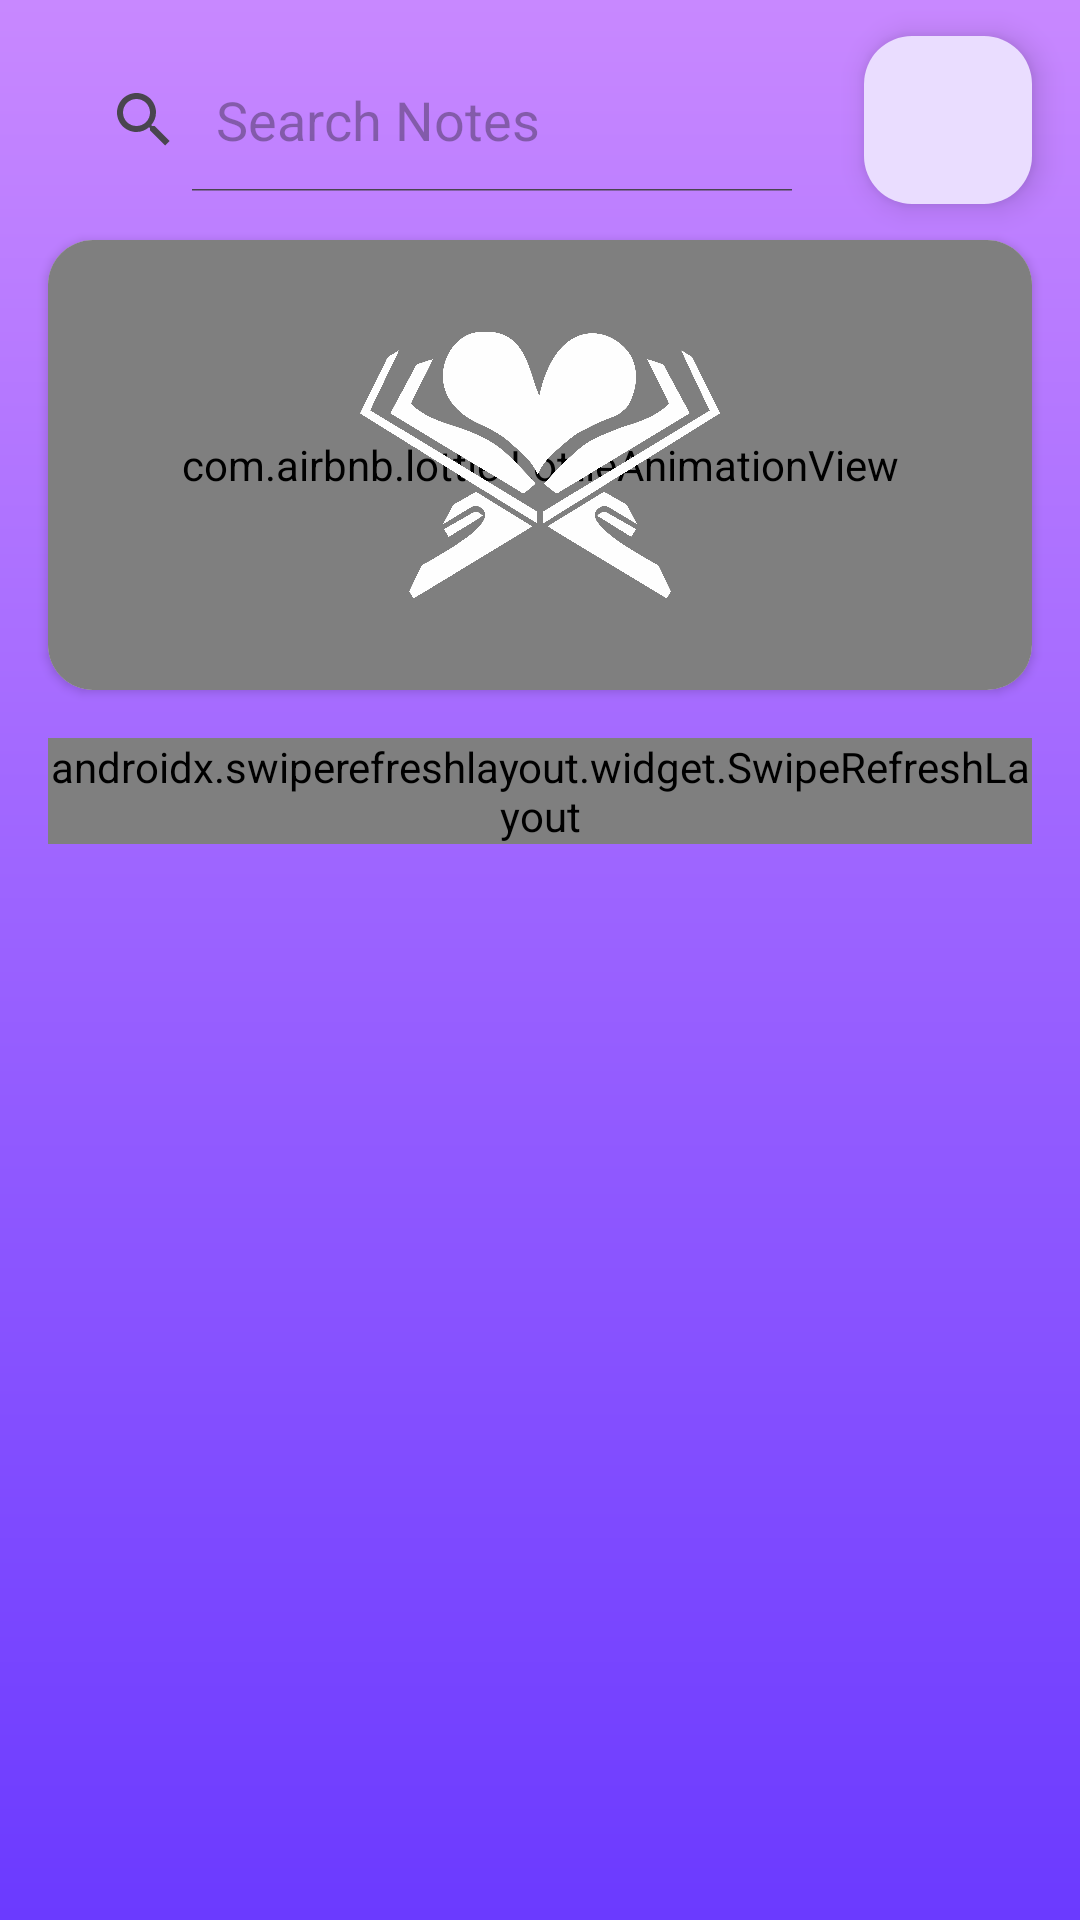

Layout XML and referenced resources for this Android screen:
<!-- AndroidManifest.xml: application theme Theme.MyAlquran -->
<!-- res/layout/activity_main.xml -->
<?xml version="1.0" encoding="utf-8"?>
<androidx.constraintlayout.widget.ConstraintLayout xmlns:android="http://schemas.android.com/apk/res/android"
    xmlns:app="http://schemas.android.com/apk/res-auto"
    xmlns:tools="http://schemas.android.com/tools"
    android:id="@+id/main"
    android:layout_width="match_parent"
    android:layout_height="match_parent"
    android:background="@drawable/backround"
    tools:context=".presentation.home.MainActivity">

    <androidx.swiperefreshlayout.widget.SwipeRefreshLayout
        android:id="@+id/swipeRefreshLayout"
        android:layout_width="match_parent"
        android:layout_height="0dp"
        android:layout_margin="16dp"
        app:layout_constraintEnd_toEndOf="parent"
        app:layout_constraintStart_toStartOf="parent"
        app:layout_constraintTop_toBottomOf="@+id/view">


        <androidx.recyclerview.widget.RecyclerView
            android:id="@+id/recyclerView"
            android:layout_width="0dp"
            android:layout_height="0dp"
            android:layout_margin="16dp"
            app:layout_constraintBottom_toBottomOf="parent"
            app:layout_constraintEnd_toEndOf="parent"
            app:layout_constraintStart_toStartOf="parent"
            app:layout_constraintTop_toBottomOf="@+id/view"
            tools:listitem="@layout/list_item" />

    </androidx.swiperefreshlayout.widget.SwipeRefreshLayout>
    <androidx.cardview.widget.CardView
        android:id="@+id/view"
        android:layout_width="0dp"
        android:layout_height="150dp"
        android:layout_margin="16dp"
        android:elevation="10dp"
        app:cardCornerRadius="15dp"
        app:layout_constraintEnd_toEndOf="parent"
        app:layout_constraintStart_toStartOf="parent"
        app:layout_constraintTop_toBottomOf="@+id/searchView">

        <com.airbnb.lottie.LottieAnimationView
            android:layout_width="match_parent"
            android:layout_height="match_parent"
            android:scaleType="fitXY"
            app:lottie_autoPlay="true"
            app:lottie_loop="true"
            app:lottie_rawRes="@raw/gradient2"
            app:lottie_speed="1" />

        <ImageView
            android:layout_width="120dp"
            android:layout_height="120dp"
            android:layout_gravity="center"
            android:src="@drawable/logo_app_white" />

    </androidx.cardview.widget.CardView>


    <SearchView
        android:id="@+id/searchView"
        android:layout_width="0dp"
        android:layout_height="wrap_content"
        android:layout_margin="16dp"
        android:background="@drawable/shape_search"
        android:iconifiedByDefault="false"
        android:queryHint="Search Notes"
        app:layout_constraintEnd_toStartOf="@+id/floatingActionButton"
        app:layout_constraintStart_toStartOf="parent"
        app:layout_constraintTop_toTopOf="parent" />

    <com.google.android.material.floatingactionbutton.FloatingActionButton
        android:id="@+id/floatingActionButton"
        android:layout_width="wrap_content"
        android:layout_height="wrap_content"
        android:layout_margin="16dp"
        android:layout_marginBottom="4dp"
        android:contentDescription="@string/favorite"
        android:src="@drawable/ic_favorite_red"
        app:layout_constraintBottom_toBottomOf="@+id/searchView"
        app:layout_constraintEnd_toEndOf="parent"
        app:layout_constraintTop_toTopOf="@+id/searchView" />

</androidx.constraintlayout.widget.ConstraintLayout>
<!-- res/layout/list_item.xml (included above) -->
<?xml version="1.0" encoding="utf-8"?>
<androidx.cardview.widget.CardView xmlns:android="http://schemas.android.com/apk/res/android"
    xmlns:app="http://schemas.android.com/apk/res-auto"
    xmlns:tools="http://schemas.android.com/tools"
    android:id="@+id/Cardview"
    android:layout_width="match_parent"
    android:layout_height="wrap_content"
    android:layout_marginTop="10dp"
    android:elevation="16dp"
    app:cardCornerRadius="15dp">

    <LinearLayout
        android:layout_width="match_parent"
        android:layout_height="wrap_content"
        android:background="@drawable/backround_list"
        android:orientation="horizontal"
        android:padding="20dp">

        <TextView
            android:id="@+id/judul_arab_big"
            android:layout_width="wrap_content"
            android:layout_height="wrap_content"
            android:layout_gravity="center_vertical"
            android:src="@drawable/iconwhite"
            android:textColor="@color/white"
            android:textSize="40sp"
            android:textStyle="bold"
            tools:text="@string/judul_arab" />

        <LinearLayout
            android:layout_width="match_parent"
            android:layout_height="wrap_content"
            android:layout_gravity="center"
            android:orientation="vertical">

            <TextView
                android:id="@+id/judul_arab"
                android:layout_width="wrap_content"
                android:layout_height="wrap_content"
                android:layout_gravity="end"
                android:text="@string/judul_arab"
                android:textColor="@color/white"
                android:textSize="20sp"
                android:textStyle="bold" />

            <TextView
                android:id="@+id/judul_latin"
                android:layout_width="wrap_content"
                android:layout_height="wrap_content"
                android:layout_gravity="end"
                android:text="@string/judul_latin"
                android:textColor="@color/white"
                android:textSize="16sp" />

            <TextView
                android:id="@+id/jumlah_ayat"
                android:layout_width="wrap_content"
                android:layout_height="wrap_content"
                android:layout_gravity="end"
                android:text="@string/ayat"
                android:textColor="@color/white"
                android:textSize="16sp" />

        </LinearLayout>


    </LinearLayout>


</androidx.cardview.widget.CardView>
<!-- resources referenced by this layout -->
<resources>
  <color name="white">#FFFFFFFF</color>
  <!-- drawable backround (drawable) -->
  <?xml version="1.0" encoding="utf-8"?>
  <shape xmlns:android="http://schemas.android.com/apk/res/android">
  
      <gradient
          android:angle="40"
          android:endColor="#6B3AFF"
          android:startColor="#C888FF"
          android:type="linear" />
  </shape>
  <!-- drawable backround_list (drawable) -->
  <?xml version="1.0" encoding="utf-8"?>
  <shape xmlns:android="http://schemas.android.com/apk/res/android">
  
      <gradient
          android:angle="45"
          android:endColor="#6B3AFF"
          android:startColor="@color/lightPurple"
          android:type="linear" />
  </shape>
  <!-- drawable iconwhite: png bitmap (drawable, 17305 bytes) -->
  <!-- drawable logo_app_white: png bitmap (drawable, 303810 bytes) -->
  <string name="ayat">%1$d Ayat</string>
  <string name="favorite">Favorite</string>
  <string name="judul_arab">الفاتحة</string>
  <string name="judul_latin">Al- Fatihah</string>
  <style name="Theme.MyAlquran" parent="Base.Theme.MyAlquran" />
  <color name="lightPurple">#C888FF</color>
  <style name="Base.Theme.MyAlquran" parent="Theme.Material3.DayNight.NoActionBar">
          
           <item name="colorPrimary">@color/darkPurple</item>
          <item name="colorPrimaryVariant">@color/lightPurple</item>
          <item name="colorOnPrimary">@color/white</item>
          <item name="colorSecondary">@color/lightBlue</item>
          <item name="colorSecondaryVariant">@color/lightPurple</item>
          <item name="colorOnSecondary">@color/black</item>
      </style>
  <color name="darkPurple">#6B3AFF</color>
  <color name="lightBlue">#FFC4E1FF</color>
  <color name="black">#FF000000</color>
</resources>
